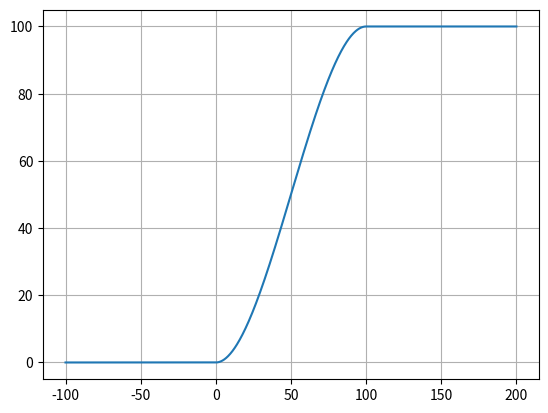

Write Python code to recreate this figure.
#!/usr/bin/env python3

import numpy as np
import matplotlib.pyplot as plt


def smooth_step(x, x_min, x_max):
    delta = x_max - x_min
    # scale to 0.0/1.0, clamp result to avoid overshooting
    x_p = (x - x_min) / delta
    x_p = np.clip(x_p, a_min=0.0, a_max=1.0)
    # smooth it (validity from 0.0 to 1.0, see https://en.wikipedia.org/wiki/Smoothstep)
    x_p = 3*x_p**2 - 2*x_p**3
    # rescale it
    x_smooth = x_p * delta + x_min
    return x_smooth


x = np.linspace(-100, 200, 1000)
y = smooth_step(x, x_min=0, x_max=100)
plt.plot(x, y)
plt.grid()
plt.show()
